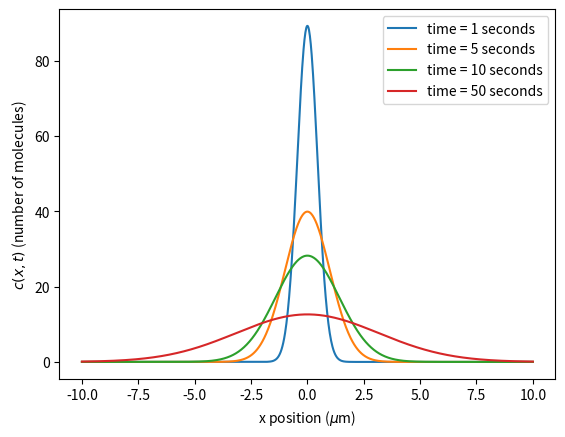

Recreate this plot in Python.
# Import the necessary modules
import numpy as np
import matplotlib.pyplot as plt
import seaborn as sns

# In this script we will plot the analytical solution of the process of
# one-dimensional diffusion as a function of time. In class, we derived that
# the concentration of molecules at position x at time t can be written as
#
#         c(x, t) = N / sqrt(4 * pi * D * t) * exp(-x^2 / 4 * D * t)
#
# where D is the diffuision constant of the molecule, N is the number of
# molecules, and t is the time. Assuming we have a large spike of molecules
# positioned at the origin at time 0, let's see how the concentration profile
# canges with time.

N = 100  # number of molecules.
D = 0.1  # Diffusion constant in square microns per second
time_steps = [1, 5, 10, 50]
x = np.linspace(-10, 10, 1000)  # Diffusion distance in units of microns.

# Now we can loop through each time step to and evaluate our equation.
plt.figure()
for t in time_steps:
    c_t = N / np.sqrt(4 * np.pi * D * t) * np.exp(-x**2 / (4 * D * t))

    # Plot the profile as a funxiton of x position
    plt.plot(x, c_t, '-', label='time = ' + str(t) + ' seconds')

plt.xlabel(r'x position ($\mu$m)')
plt.ylabel(r'$c (x, t)$ (number of molecules)')
plt.legend()
plt.show()

# We see that the profile is gaussian and widens with a longer period of time.
